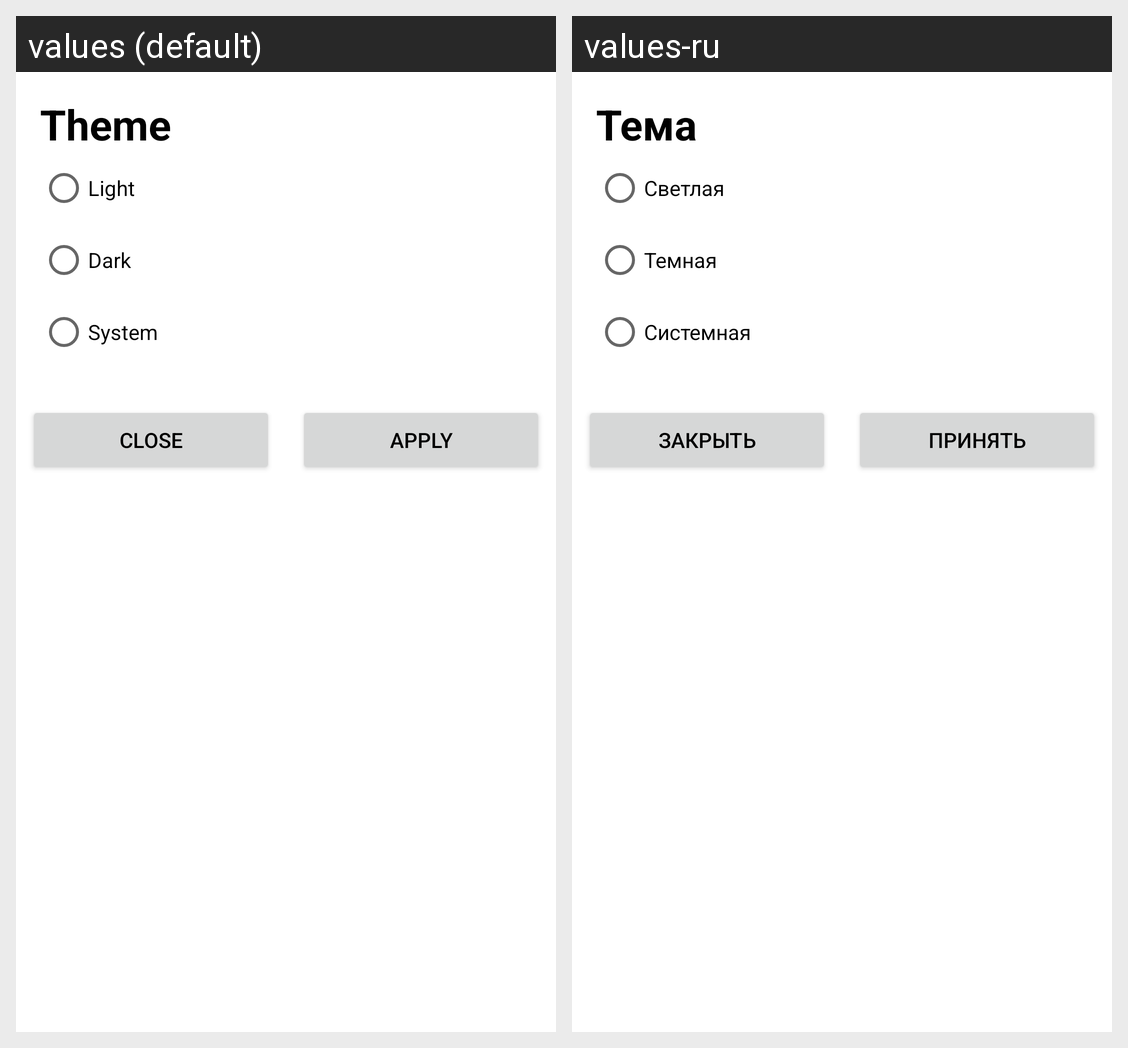

For this localized Android screen grid, give each drawn string resource with its value in every locale shown.
Android screen res/layout/theme.xml rendered under 2 locales, left to right: values (default), values-ru. Device: Nexus 5 (rendered at 1080×1920; each locale shown at half size, 540×960, under a caption strip naming it); theme Theme.Calculator.
Strings drawn on this screen, with the default value and each locale's value (text and hints the layout hard-codes, and strings that could not be matched under every locale, appear in the picture but are not listed):

theme_header
  values: Theme
  values-ru: Тема

theme_light
  values: Light
  values-ru: Светлая

theme_dark
  values: Dark
  values-ru: Темная

theme_sys
  values: System
  values-ru: Системная

close_opt
  values: Close
  values-ru: Закрыть

apply_opt
  values: Apply
  values-ru: Принять
